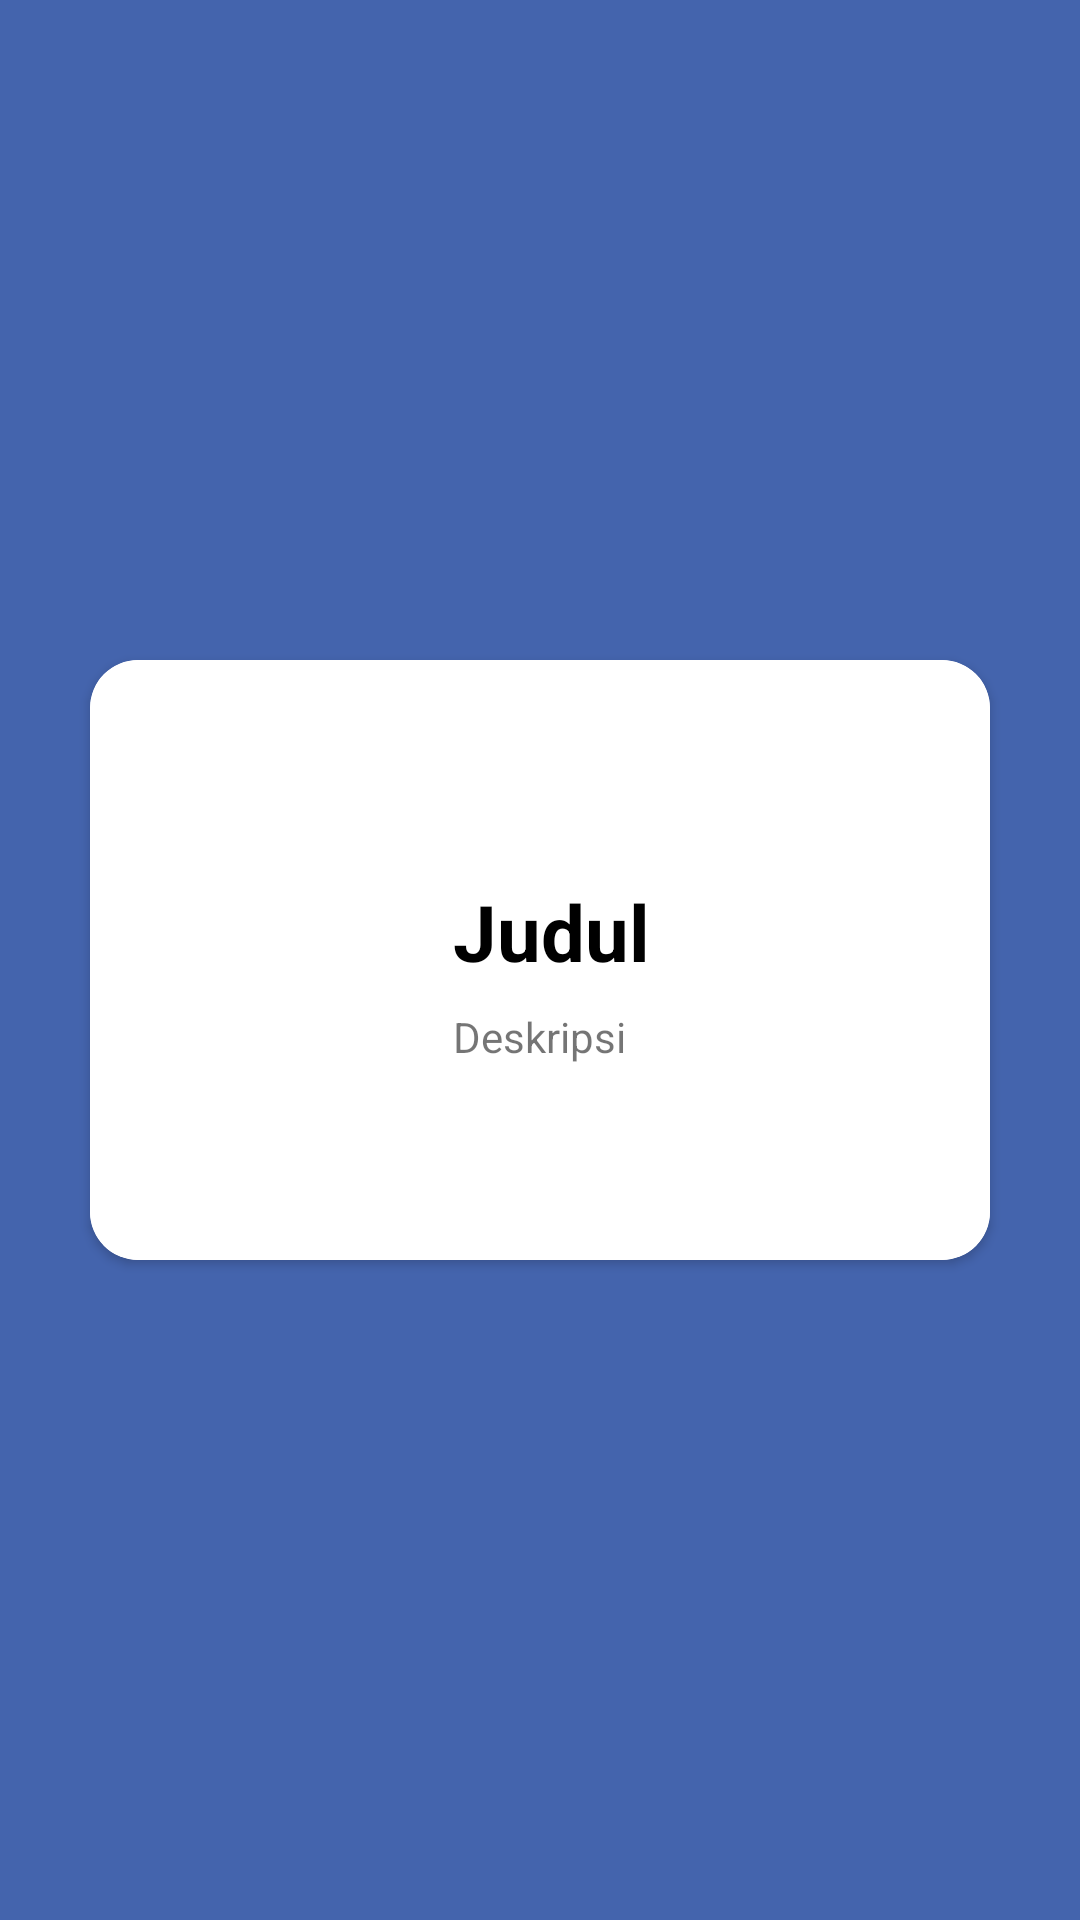

Here is an Android app screen rendered from its layout file. Give the layout XML and the strings, colors and styles it references.
<!-- AndroidManifest.xml: application theme Theme.10119203lat7 -->
<!-- res/layout/viewpager_item.xml -->
<?xml version="1.0" encoding="utf-8"?>
<androidx.constraintlayout.widget.ConstraintLayout
    xmlns:android="http://schemas.android.com/apk/res/android"
    xmlns:app="http://schemas.android.com/apk/res-auto"
    android:background="@color/primary"
    android:layout_width="match_parent"
    android:layout_height="match_parent">
    <LinearLayout
        android:layout_width="wrap_content"
        android:layout_height="wrap_content"
        app:layout_constraintBottom_toBottomOf="parent"
        app:layout_constraintEnd_toEndOf="parent"
        app:layout_constraintHorizontal_bias="0.5"
        app:layout_constraintStart_toStartOf="parent"
        app:layout_constraintTop_toTopOf="parent">

        <androidx.cardview.widget.CardView
            android:layout_width="match_parent"
            android:layout_height="wrap_content"
            android:layout_margin="8dp"
            app:cardCornerRadius="16dp"
            android:elevation="8dp">
            <RelativeLayout
                android:layout_width="wrap_content"
                android:layout_height="wrap_content"
                android:background="@color/white"
                android:gravity="center"
                android:minWidth="300dp"
                android:padding="20dp"
                android:minHeight="200dp">
                <TextView
                    android:layout_width="wrap_content"
                    android:layout_height="wrap_content"
                    android:id="@+id/title_informasi"
                    android:layout_marginStart="8dp"
                    android:layout_marginTop="16dp"
                    android:text="Judul"
                    android:textColor="@color/black"
                    android:textSize="26dp"
                    android:textStyle="bold"/>

                <TextView
                    android:layout_width="wrap_content"
                    android:layout_height="wrap_content"
                    android:id="@+id/desc_informasi"
                    android:layout_below="@id/title_informasi"
                    android:layout_margin="8dp"
                    android:text="Deskripsi"/>

            </RelativeLayout>

        </androidx.cardview.widget.CardView>
    </LinearLayout>
</androidx.constraintlayout.widget.ConstraintLayout>
<!-- resources referenced by this layout -->
<resources>
  <color name="black">#FF000000</color>
  <color name="primary">#4464ad</color>
  <color name="white">#FFFFFFFF</color>
  <style name="Theme.10119203lat7" parent="Theme.MaterialComponents.DayNight.DarkActionBar">
          
          <item name="colorPrimary">@color/purple_500</item>
          <item name="colorPrimaryVariant">@color/purple_700</item>
          <item name="colorOnPrimary">@color/white</item>
          
          <item name="colorSecondary">@color/teal_200</item>
          <item name="colorSecondaryVariant">@color/teal_700</item>
          <item name="colorOnSecondary">@color/black</item>
          
          <item name="android:statusBarColor" tools:targetApi="l">?attr/colorPrimaryVariant</item>
          
      </style>
  <color name="purple_500">#FF6200EE</color>
  <color name="purple_700">#FF3700B3</color>
  <color name="teal_200">#FF03DAC5</color>
  <color name="teal_700">#FF018786</color>
</resources>
